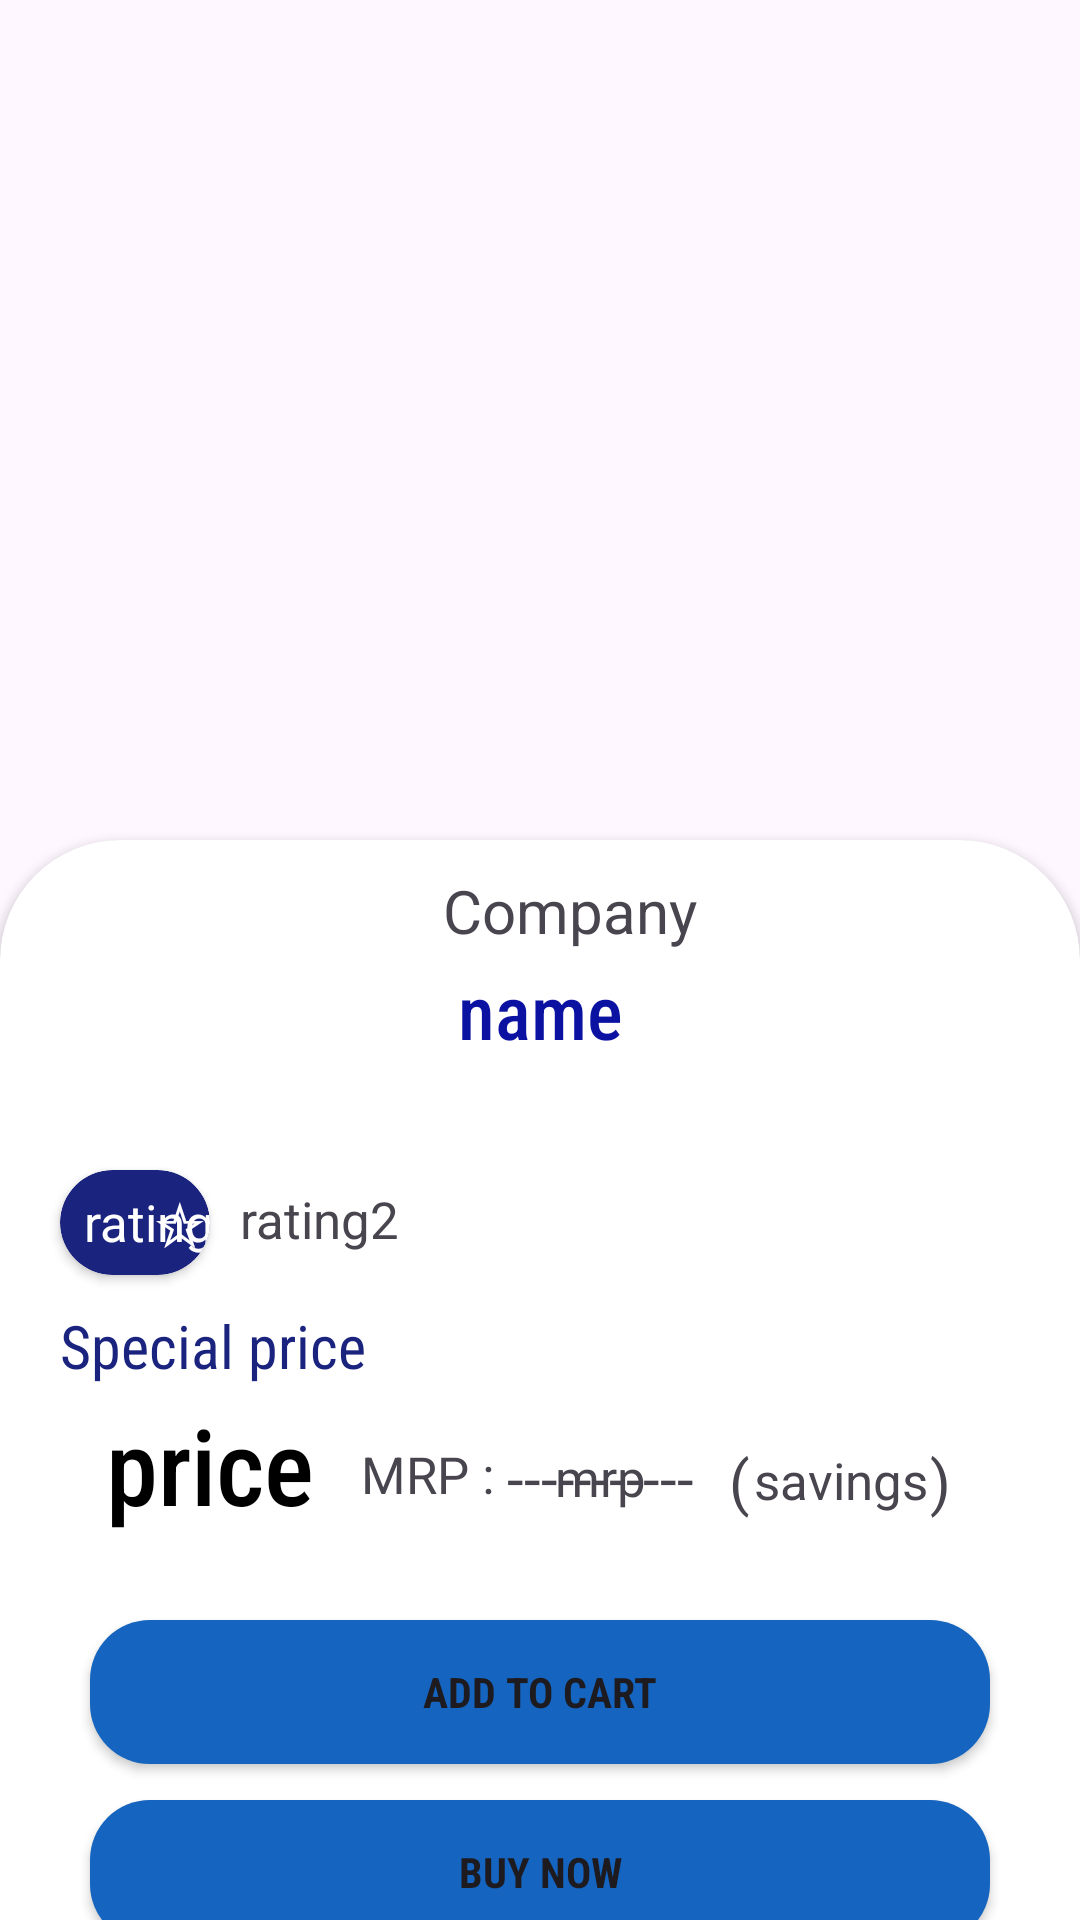

Produce the Android XML layout that renders to this screen, including the resource entries it uses.
<!-- AndroidManifest.xml: application theme Theme.GemStore -->
<!-- res/layout/fragment_pdetailspage.xml -->
<?xml version="1.0" encoding="utf-8"?>
<FrameLayout xmlns:android="http://schemas.android.com/apk/res/android"
    xmlns:tools="http://schemas.android.com/tools"
    android:layout_width="match_parent"
    android:layout_height="match_parent"
    xmlns:app="http://schemas.android.com/apk/res-auto"
    tools:context=".pdetailspage">


    <ImageView
        android:id="@+id/image12345"
        android:layout_width="match_parent"
        android:layout_height="300dp"
        android:src="@drawable/ic_launcher_background"/>

    <androidx.cardview.widget.CardView
        android:layout_width="match_parent"
        android:layout_height="600dp"
        app:cardCornerRadius="40dp"
        android:layout_marginTop="280dp">

        <TextView
            android:id="@+id/name12345"
            android:layout_width="match_parent"
            android:layout_marginLeft="20dp"
            android:textAlignment="center"
            android:layout_marginTop="40dp"
            android:fontFamily="sans-serif-condensed-medium"
            android:textColor="#0B12A1"
            android:layout_marginRight="20dp"
            android:layout_height="wrap_content"
            android:textSize="25dp"
            android:text="name"/>

        <androidx.cardview.widget.CardView
            android:layout_width="50dp"
            android:layout_marginTop="110dp"
            app:cardCornerRadius="30dp"
            android:layout_marginLeft="20dp"
            android:backgroundTint="#1A237E"
            android:layout_height="35dp">

            <TextView
                android:id="@+id/rating12345"
                android:layout_width="60dp"
                android:layout_marginTop="6dp"
                android:layout_marginLeft="8dp"
                android:textColor="@color/white"
                android:layout_height="40dp"
                android:textSize="17dp"
                android:text="rating"/>

            <TextView
                android:layout_width="60dp"
                android:textAlignment="center"
                android:layout_marginTop="3dp"
                android:textColor="@color/white"
                android:layout_marginLeft="10dp"
                android:layout_height="40dp"
                android:textSize="20dp"
                android:text="☆"/>


        </androidx.cardview.widget.CardView>


        <TextView
            android:id="@+id/ratingg12345"
            android:layout_width="match_parent"
            android:layout_marginRight="80dp"
            android:layout_marginTop="115dp"
            android:layout_marginLeft="80dp"
            android:layout_height="40dp"
            android:textSize="17dp"
            android:text="rating2"/>

        <TextView
            android:id="@+id/specialprice12345"
            android:layout_width="match_parent"
            android:layout_marginTop="155dp"
            android:textSize="20dp"
            android:fontFamily="sans-serif-condensed"
            android:textColor="#1A237E"
            android:layout_marginLeft="20dp"
            android:layout_height="wrap_content"
            android:text="Special price"
            />

        <TextView
            android:id="@+id/price12345"
            android:layout_width="100dp"
            android:layout_marginTop="185dp"
            android:textSize="35dp"
            android:textColor="@color/black"
            android:fontFamily="sans-serif-condensed-medium"
            android:layout_marginLeft="20dp"
            android:textAlignment="center"
            android:layout_height="wrap_content"
            android:text="price"
            />

        <TextView

            android:layout_width="105dp"
            android:layout_height="wrap_content"
            android:layout_marginLeft="90dp"
            android:layout_marginTop="200dp"
            android:text="MRP :"
            android:textAlignment="center"
            android:textSize="17dp" />

        <TextView
            android:id="@+id/mrp12345"
            android:layout_width="100dp"
            android:layout_marginTop="201dp"
            android:textSize="17dp"
            android:layout_marginLeft="150dp"
            android:textAlignment="center"
            android:layout_height="wrap_content"
            android:text="mrp"
            />


        <TextView
            android:layout_width="100dp"
            android:layout_marginTop="199dp"
            android:textSize="20dp"
            android:layout_marginLeft="150dp"
            android:textAlignment="center"
            android:layout_height="wrap_content"
            android:text="-----------"
            />

        <TextView
            android:id="@+id/savings12345"
            android:layout_width="100dp"
            android:layout_marginTop="202dp"
            android:textSize="17dp"
            android:layout_marginLeft="230dp"
            android:textAlignment="center"
            android:layout_height="wrap_content"
            android:text="savings"
            />

        <TextView
            android:layout_width="100dp"
            android:layout_marginTop="200dp"
            android:textSize="20dp"
            android:layout_marginLeft="230dp"
            android:textAlignment="center"
            android:layout_height="wrap_content"
            android:text="(            )"
            />

        <TextView
            android:id="@+id/company12345"
            android:layout_width="100dp"
            android:layout_marginTop="10dp"
            android:textSize="20dp"
            android:layout_marginLeft="140dp"
            android:textAlignment="center"
            android:layout_height="wrap_content"
            android:text="Company"
            />

        <androidx.cardview.widget.CardView
            android:layout_width="match_parent"
            android:layout_marginTop="260dp"
            app:cardCornerRadius="20dp"
            android:layout_marginLeft="30dp"
            android:layout_marginRight="30dp"
            android:layout_height="wrap_content">

            <androidx.appcompat.widget.AppCompatButton
                android:id="@+id/addtocartbtn3"
                android:layout_width="match_parent"
                android:layout_height="wrap_content"
                android:background="#1565C0"
                android:fontFamily="sans-serif-condensed"
                android:textStyle="bold"
                android:text="Add To Cart"></androidx.appcompat.widget.AppCompatButton>
        </androidx.cardview.widget.CardView>

        <androidx.cardview.widget.CardView
            android:layout_width="match_parent"
            android:layout_marginTop="320dp"
            app:cardCornerRadius="20dp"
            android:layout_marginLeft="30dp"
            android:layout_marginRight="30dp"
            android:layout_height="wrap_content">

            <androidx.appcompat.widget.AppCompatButton
                android:id="@+id/buynowbtn3"
                android:layout_width="match_parent"
                android:layout_height="wrap_content"
                android:background="#1565C0"
                android:fontFamily="sans-serif-condensed"
                android:textStyle="bold"
                android:text="BUY NOW"></androidx.appcompat.widget.AppCompatButton>
        </androidx.cardview.widget.CardView>


        <androidx.cardview.widget.CardView
            android:layout_width="match_parent"
            android:layout_marginTop="380dp"
            android:layout_height="wrap_content">

            <TextView
                android:layout_width="wrap_content"
                android:textSize="20dp"
                android:layout_marginLeft="20dp"
                android:fontFamily="sans-serif-medium"
                android:layout_marginRight="20dp"
                android:textStyle="bold"
                android:layout_height="wrap_content"
                android:text="Description:"
                />

            <TextView
                android:id="@+id/description12345"
                android:layout_width="wrap_content"
                android:textSize="20dp"
                android:layout_marginLeft="20dp"
                android:layout_marginTop="30dp"
                android:layout_marginRight="20dp"
                android:layout_height="wrap_content"
                android:text="description"
                />


        </androidx.cardview.widget.CardView>

    </androidx.cardview.widget.CardView>


</FrameLayout>
<!-- resources referenced by this layout -->
<resources>
  <color name="black">#FF000000</color>
  <color name="white">#FFFFFFFF</color>
  <style name="Theme.GemStore" parent="Base.Theme.GemStore" />
  <style name="Base.Theme.GemStore" parent="Theme.Material3.DayNight.NoActionBar">
          
          
      </style>
</resources>
